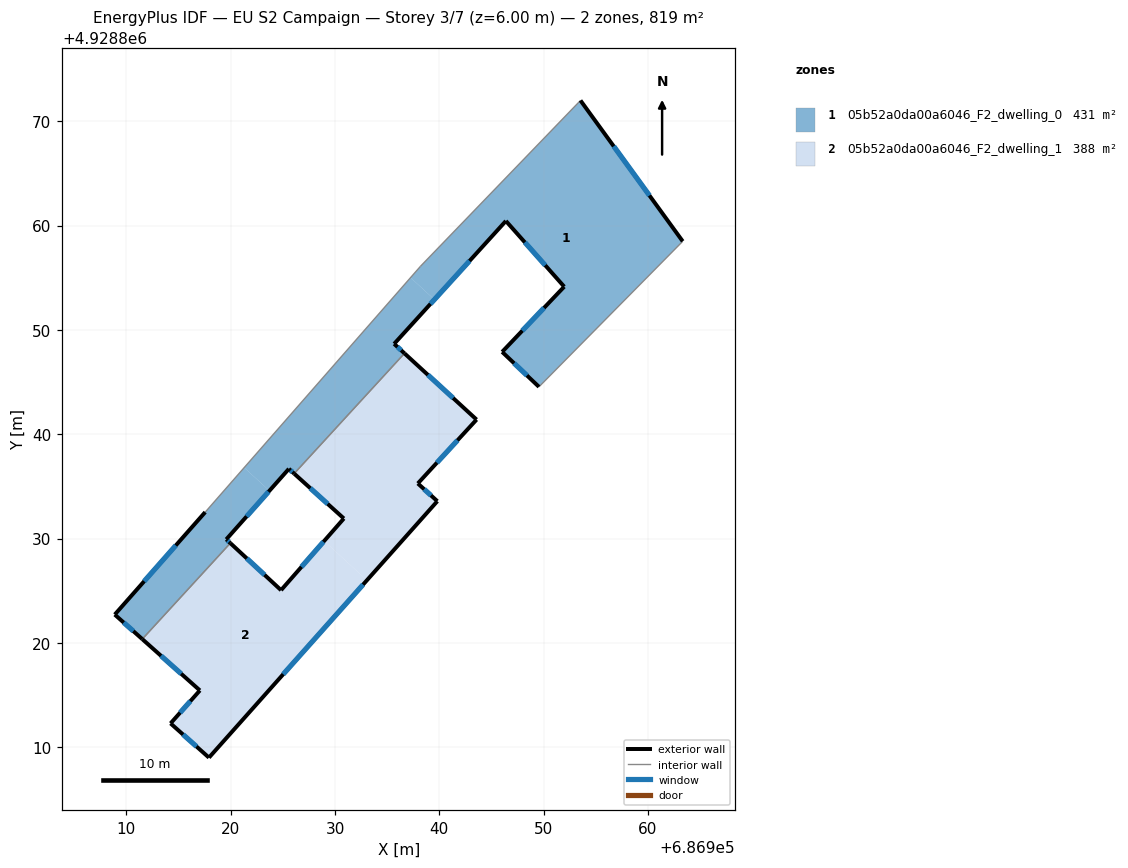
=== STOREY PLAN SPEC (per zone: floor XY polygon, exterior-wall plan segments, windows/doors) ===
zone 1: 05b52a0da00a6046_F2_dwelling_0  (430.9 m²)
  floor: (686949.55, 4928844.54) (686963.33, 4928858.49) (686953.53, 4928871.99) (686938.19, 4928856.09) (686937.24, 4928855.01) (686939.53, 4928852.91) (686946.38, 4928860.44) (686951.97, 4928854.14) (686946.02, 4928847.89)
  floor: (686936.66, 4928847.75) (686935.67, 4928848.66) (686939.53, 4928852.91) (686937.24, 4928855.01) (686921.30, 4928836.80) (686923.71, 4928834.58) (686925.58, 4928836.68) (686926.08, 4928836.23)
  floor: (686919.97, 4928829.56) (686919.58, 4928829.92) (686923.71, 4928834.58) (686921.30, 4928836.80) (686917.56, 4928832.54) (686908.89, 4928822.71) (686911.53, 4928820.36)
  exterior wall: (686926.08, 4928836.23) – (686925.58, 4928836.68)  [0.7 m]
    window: (686925.92, 4928836.38) – (686925.74, 4928836.54)  [0.2 m²]
  exterior wall: (686925.58, 4928836.68) – (686919.58, 4928829.92)  [9.0 m]
    window: (686923.63, 4928834.49) – (686921.53, 4928832.12)  [3.3 m²]
  exterior wall: (686919.58, 4928829.92) – (686919.97, 4928829.56)  [0.5 m]
    window: (686919.70, 4928829.81) – (686919.84, 4928829.68)  [0.2 m²]
  exterior wall: (686911.53, 4928820.36) – (686908.89, 4928822.71)  [3.5 m]
    window: (686910.67, 4928821.13) – (686909.75, 4928821.95)  [1.3 m²]
  exterior wall: (686908.89, 4928822.71) – (686917.56, 4928832.54)  [13.1 m]
    window: (686911.71, 4928825.91) – (686914.74, 4928829.34)  [4.8 m²]
  exterior wall: (686953.53, 4928871.99) – (686963.33, 4928858.49)  [16.7 m]
    window: (686956.71, 4928867.60) – (686960.14, 4928862.88)  [6.1 m²]
  exterior wall: (686949.55, 4928844.54) – (686946.02, 4928847.89)  [4.9 m]
    window: (686948.40, 4928845.63) – (686947.17, 4928846.80)  [1.8 m²]
  exterior wall: (686946.02, 4928847.89) – (686951.97, 4928854.14)  [8.6 m]
    window: (686947.95, 4928849.93) – (686950.03, 4928852.11)  [3.2 m²]
  exterior wall: (686951.97, 4928854.14) – (686946.38, 4928860.44)  [8.4 m]
    window: (686950.15, 4928856.19) – (686948.20, 4928858.40)  [3.1 m²]
  exterior wall: (686946.38, 4928860.44) – (686935.67, 4928848.66)  [15.9 m]
    window: (686942.90, 4928856.61) – (686939.15, 4928852.49)  [5.8 m²]
  exterior wall: (686935.67, 4928848.66) – (686936.66, 4928847.75)  [1.3 m]
    window: (686935.99, 4928848.37) – (686936.34, 4928848.05)  [0.5 m²]
  interior walls: 5
zone 2: 05b52a0da00a6046_F2_dwelling_1  (388.0 m²)
  floor: (686939.81, 4928833.58) (686937.94, 4928835.28) (686943.57, 4928841.40) (686936.66, 4928847.75) (686926.08, 4928836.23) (686930.85, 4928831.92) (686928.96, 4928829.77) (686933.06, 4928826.01)
  floor: (686917.92, 4928809.00) (686933.06, 4928826.01) (686928.96, 4928829.77) (686924.83, 4928825.05) (686919.97, 4928829.56) (686911.53, 4928820.36) (686917.05, 4928815.45) (686914.24, 4928812.29)
  exterior wall: (686939.81, 4928833.58) – (686917.92, 4928809.00)  [32.9 m]
    window: (686932.69, 4928825.59) – (686925.04, 4928817.00)  [12.1 m²]
  exterior wall: (686917.92, 4928809.00) – (686914.24, 4928812.29)  [4.9 m]
    window: (686916.72, 4928810.07) – (686915.43, 4928811.22)  [1.8 m²]
  exterior wall: (686914.24, 4928812.29) – (686917.05, 4928815.45)  [4.2 m]
    window: (686915.15, 4928813.31) – (686916.13, 4928814.42)  [1.6 m²]
  exterior wall: (686917.05, 4928815.45) – (686911.53, 4928820.36)  [7.4 m]
    window: (686915.25, 4928817.04) – (686913.32, 4928818.76)  [2.7 m²]
  exterior wall: (686919.97, 4928829.56) – (686924.83, 4928825.05)  [6.6 m]
    window: (686921.55, 4928828.10) – (686923.25, 4928826.52)  [2.4 m²]
  exterior wall: (686924.83, 4928825.05) – (686930.85, 4928831.92)  [9.1 m]
    window: (686926.79, 4928827.29) – (686928.89, 4928829.69)  [3.3 m²]
  exterior wall: (686930.85, 4928831.92) – (686926.08, 4928836.23)  [6.4 m]
    window: (686929.30, 4928833.32) – (686927.63, 4928834.83)  [2.4 m²]
  exterior wall: (686936.66, 4928847.75) – (686943.57, 4928841.40)  [9.4 m]
    window: (686938.91, 4928845.69) – (686941.32, 4928843.47)  [3.4 m²]
  exterior wall: (686943.57, 4928841.40) – (686937.94, 4928835.28)  [8.3 m]
    window: (686941.74, 4928839.41) – (686939.77, 4928837.27)  [3.0 m²]
  exterior wall: (686937.94, 4928835.28) – (686939.81, 4928833.58)  [2.5 m]
    window: (686938.55, 4928834.73) – (686939.20, 4928834.14)  [0.9 m²]
  interior walls: 2

=== DERIVED (storey summary) ===
Building: EU S2 Campaign
Storey: 3 of 7  (floor level z = 6.00 m)
Storey gross floor area: 818.9 m²
Zones on this storey: 2
  - 05b52a0da00a6046_F2_dwelling_0: floor 430.9 m²; exterior wall 82.8 m (248.3 m²); 11 window(s) 30.3 m²; WWR 12.2%
  - 05b52a0da00a6046_F2_dwelling_1: floor 388.0 m²; exterior wall 91.9 m (275.6 m²); 10 window(s) 33.7 m²; WWR 12.2%
Zone adjacency (shared interzone walls):
  - 05b52a0da00a6046_F2_dwelling_0 ↔ 05b52a0da00a6046_F2_dwelling_1